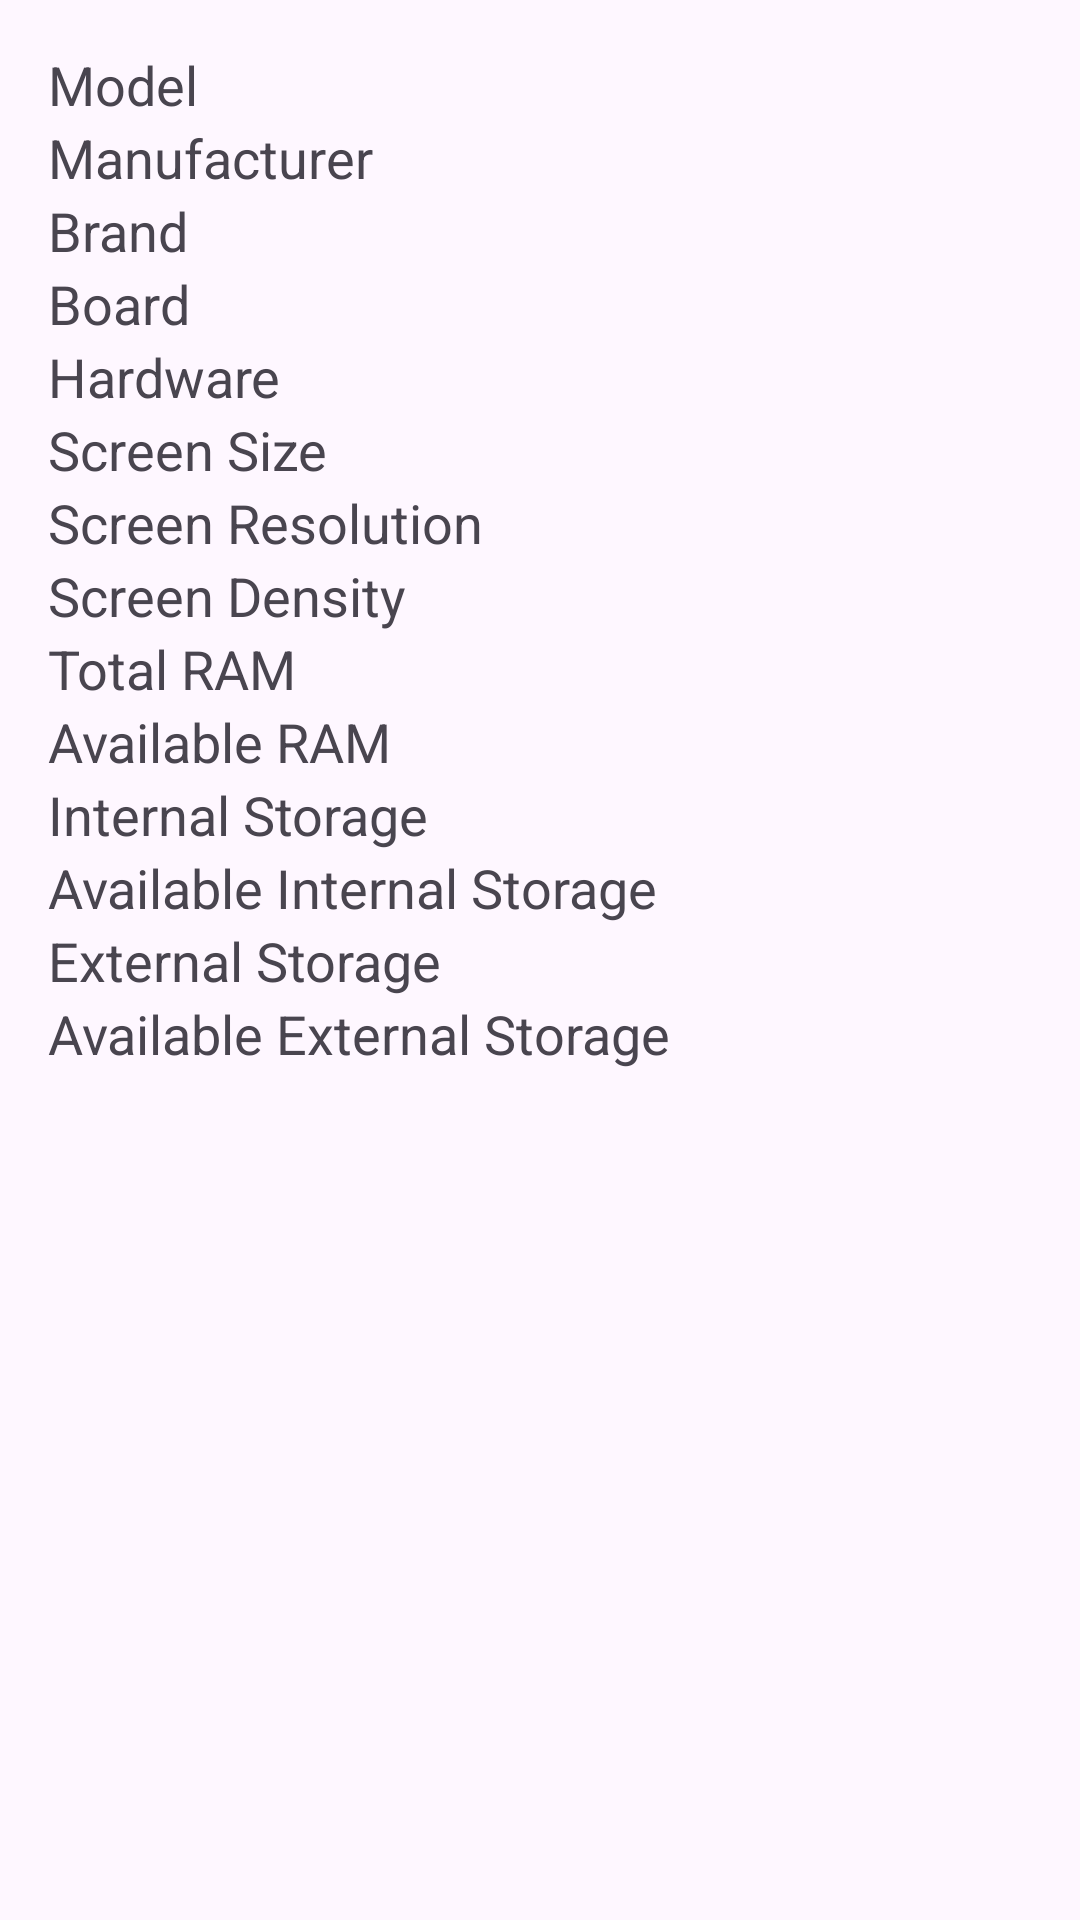

Android layout source for this screen:
<!-- AndroidManifest.xml: application theme Theme.KnowYourPhone -->
<!-- res/layout/fragment_device.xml -->
<?xml version="1.0" encoding="utf-8"?>
<LinearLayout xmlns:android="http://schemas.android.com/apk/res/android"
    android:layout_width="match_parent"
    android:layout_height="match_parent"
    android:orientation="vertical"
    android:padding="16dp">

    <TextView
        android:id="@+id/modelTextView"
        android:layout_width="wrap_content"
        android:layout_height="wrap_content"
        android:text="Model"
        android:textSize="18sp" />

    <TextView
        android:id="@+id/manufacturerTextView"
        android:layout_width="wrap_content"
        android:layout_height="wrap_content"
        android:text="Manufacturer"
        android:textSize="18sp" />

    <TextView
        android:id="@+id/brandTextView"
        android:layout_width="wrap_content"
        android:layout_height="wrap_content"
        android:text="Brand"
        android:textSize="18sp" />

    <TextView
        android:id="@+id/boardTextView"
        android:layout_width="wrap_content"
        android:layout_height="wrap_content"
        android:text="Board"
        android:textSize="18sp" />

    <TextView
        android:id="@+id/hardwareTextView"
        android:layout_width="wrap_content"
        android:layout_height="wrap_content"
        android:text="Hardware"
        android:textSize="18sp" />

    <TextView
        android:id="@+id/screenSizeTextView"
        android:layout_width="wrap_content"
        android:layout_height="wrap_content"
        android:text="Screen Size"
        android:textSize="18sp" />

    <TextView
        android:id="@+id/screenResolutionTextView"
        android:layout_width="wrap_content"
        android:layout_height="wrap_content"
        android:text="Screen Resolution"
        android:textSize="18sp" />

    <TextView
        android:id="@+id/screenDensityTextView"
        android:layout_width="wrap_content"
        android:layout_height="wrap_content"
        android:text="Screen Density"
        android:textSize="18sp" />

    <TextView
        android:id="@+id/totalRamTextView"
        android:layout_width="wrap_content"
        android:layout_height="wrap_content"
        android:text="Total RAM"
        android:textSize="18sp" />

    <TextView
        android:id="@+id/availableRamTextView"
        android:layout_width="wrap_content"
        android:layout_height="wrap_content"
        android:text="Available RAM"
        android:textSize="18sp" />

    <TextView
        android:id="@+id/internalStorageTextView"
        android:layout_width="wrap_content"
        android:layout_height="wrap_content"
        android:text="Internal Storage"
        android:textSize="18sp" />

    <TextView
        android:id="@+id/availableInternalStorageTextView"
        android:layout_width="wrap_content"
        android:layout_height="wrap_content"
        android:text="Available Internal Storage"
        android:textSize="18sp" />

    <TextView
        android:id="@+id/externalStorageTextView"
        android:layout_width="wrap_content"
        android:layout_height="wrap_content"
        android:text="External Storage"
        android:textSize="18sp" />

    <TextView
        android:id="@+id/availableExternalStorageTextView"
        android:layout_width="wrap_content"
        android:layout_height="wrap_content"
        android:text="Available External Storage"
        android:textSize="18sp" />
</LinearLayout>
<!-- resources referenced by this layout -->
<resources>
  <style name="Theme.KnowYourPhone" parent="Base.Theme.KnowYourPhone" />
  <style name="Base.Theme.KnowYourPhone" parent="Theme.Material3.DayNight.NoActionBar">
          
          
          
  
      </style>
</resources>
